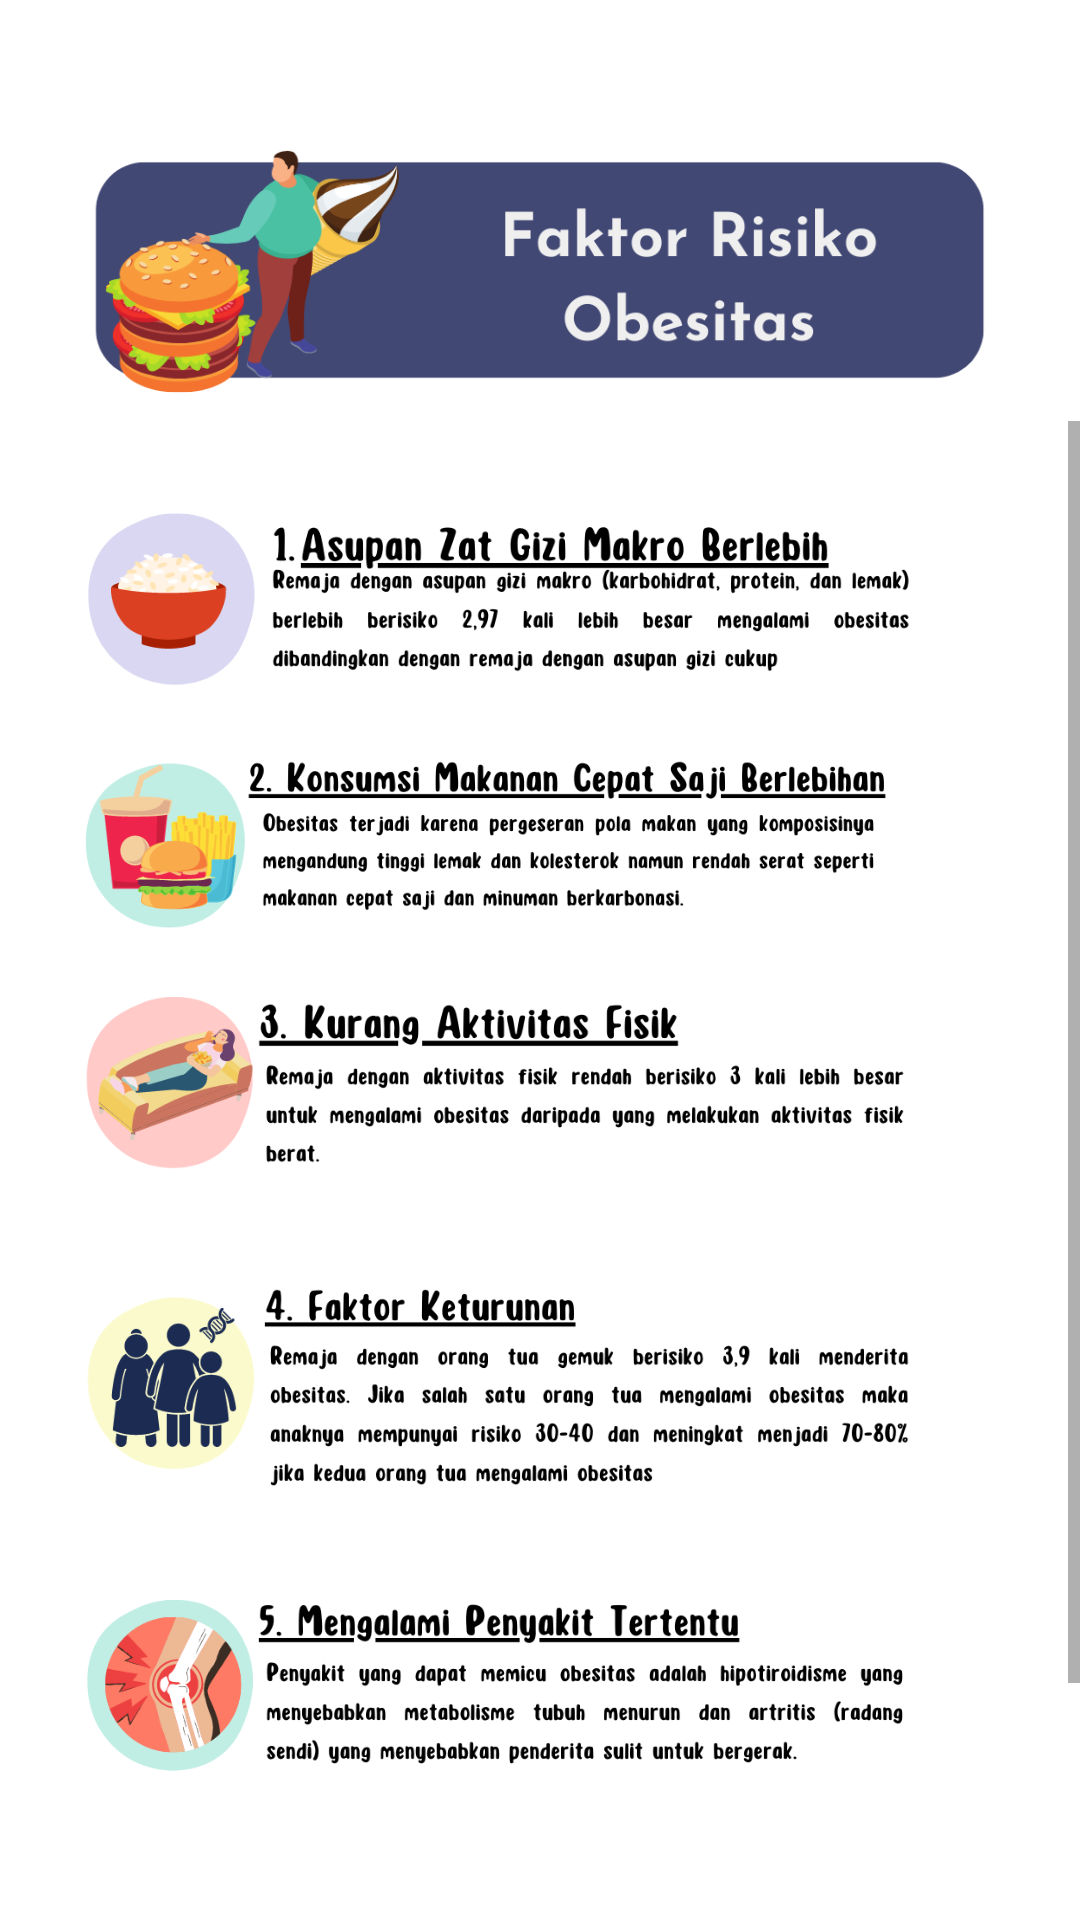

Layout XML and referenced resources for this Android screen:
<!-- AndroidManifest.xml: application theme Theme.Gizi -->
<!-- res/layout/activity_menu3.xml -->
<?xml version="1.0" encoding="utf-8"?>
<LinearLayout xmlns:android="http://schemas.android.com/apk/res/android"
    xmlns:app="http://schemas.android.com/apk/res-auto"
    xmlns:tools="http://schemas.android.com/tools"
    android:layout_width="match_parent"
    android:layout_height="match_parent"
    android:orientation="vertical"
    tools:context=".Menu3Activity">
    <ImageView
        android:id="@+id/menu3"
        android:layout_width="wrap_content"
        android:layout_height="180dp"
        android:layout_gravity="center_horizontal"
        app:srcCompat="@drawable/menu3" />
    <ScrollView
        android:layout_width="match_parent"
        android:layout_marginBottom="60dp"

        android:layout_marginTop="-40dp"
        android:layout_height="450dp">
        <LinearLayout
            android:layout_width="wrap_content"
            android:layout_height="550dp"
            android:layout_marginBottom="60dp"
            android:orientation="vertical">

            <ImageView
                android:id="@+id/bgmenu1"
                android:layout_width="wrap_content"
                android:layout_height="120dp"
                app:srcCompat="@drawable/tips1" />

            <ImageView
                android:id="@+id/bgmenu2"
                android:layout_marginTop="-40dp"
                android:layout_width="wrap_content"
                android:layout_height="120dp"
                app:srcCompat="@drawable/tips2" />

            <ImageView
                android:id="@+id/bgmenu3"
                android:layout_width="wrap_content"
                android:layout_height="120dp"
                android:layout_marginTop="-40dp"
                android:layout_marginEnd="30dp"
                app:srcCompat="@drawable/tips3" />
            <ImageView
                android:id="@+id/bgmenu4"

                android:layout_marginTop="-30dp"
                android:layout_width="wrap_content"
                android:layout_height="140dp"
                android:layout_marginEnd="28dp"
                app:srcCompat="@drawable/tips4" />
            <ImageView
                android:id="@+id/bgmenu5"

                android:layout_marginTop="-30dp"
                android:layout_width="wrap_content"
                android:layout_height="120dp"
                android:layout_marginEnd="30dp"
                app:srcCompat="@drawable/tips5" />

        </LinearLayout>


    </ScrollView>
    <androidx.constraintlayout.widget.ConstraintLayout
        android:layout_marginTop="0dp"
        android:layout_width="match_parent"
        android:layout_height="match_parent">

        <ImageButton
            android:id="@+id/back"
            android:layout_width="140dp"
            android:layout_height="match_parent"
            android:background="@drawable/back"
            android:gravity="start"
            android:text="back"
            android:scaleType="fitXY"
            app:layout_constraintBottom_toBottomOf="parent"
            app:layout_constraintStart_toStartOf="parent">

        </ImageButton>

        <ImageButton
            android:alpha="0"
            android:id="@+id/next"
            android:layout_width="110dp"
            android:layout_height="match_parent"
            android:adjustViewBounds="true"
            android:background="@drawable/next"
            android:gravity="end"
            android:scaleType="fitXY"
            app:layout_constraintEnd_toEndOf="parent">

        </ImageButton>
    </androidx.constraintlayout.widget.ConstraintLayout>

</LinearLayout>
<!-- resources referenced by this layout -->
<resources>
  <!-- drawable back: png bitmap (drawable, 11890 bytes) -->
  <!-- drawable menu3: png bitmap (drawable, 56393 bytes) -->
  <!-- drawable next: png bitmap (drawable, 11547 bytes) -->
  <!-- drawable tips1: png bitmap (drawable, 47992 bytes) -->
  <!-- drawable tips2: png bitmap (drawable, 56679 bytes) -->
  <!-- drawable tips3: png bitmap (drawable, 47689 bytes) -->
  <!-- drawable tips4: png bitmap (drawable, 53767 bytes) -->
  <!-- drawable tips5: png bitmap (drawable, 55259 bytes) -->
  <style name="Theme.Gizi" parent="Theme.MaterialComponents.DayNight.NoActionBar">
          
          <item name="colorPrimary">@color/purple_500</item>
          <item name="colorPrimaryVariant">@color/purple_700</item>
          <item name="colorOnPrimary">@color/white</item>
          
          <item name="colorSecondary">@color/teal_200</item>
          <item name="colorSecondaryVariant">@color/teal_700</item>
          <item name="colorOnSecondary">@color/black</item>
          
          <item name="android:statusBarColor" tools:targetApi="l">?attr/colorPrimaryVariant</item>
          
      </style>
  <!-- not gathered from this repository: default colours our renderer supplied (Android Studio template values) -->
  <color name="purple_500">#FF6200EE</color>
  <color name="purple_700">#FF3700B3</color>
  <color name="teal_200">#FF03DAC5</color>
  <color name="teal_700">#FF018786</color>
  <color name="black">#FF000000</color>
  <color name="white">#FFFFFFFF</color>
</resources>
